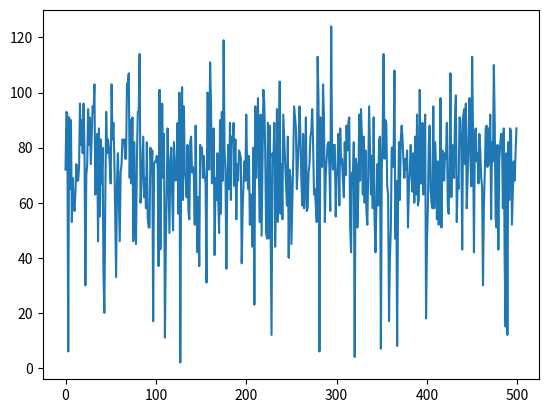

Write the Python code that produced this figure.
import numpy as np
import matplotlib.pyplot as plt
from random import randint
a = np.arange(50000).reshape(500, 100)

i=0
j=0
piso=0
dadoVez=-1
despencar=0;

while i < 500:
    piso=0
    while j<100:
        despencar=randint(1,1000);
        dadoVez=randint(1,6);
        
        if(despencar==452):
            piso=0;
            a[i][j]=piso;
            j+=1
            dadoVez=7
        if(dadoVez==1 or dadoVez==2):
            if(piso>0):
                piso-=1;
            a[i][j]=piso;
            j+=1
        elif(dadoVez==3 or dadoVez==4 or dadoVez==5):

            piso+=1;
            a[i][j]=piso;
            j+=1
        if(dadoVez==6):

            dadoVez=randint(1,6);
            piso+=dadoVez;
            a[i][j]=piso;
            j+=1
        
        
    j=0
    i+=1
print(a)

j=0;
b = np.arange(500).reshape(500, 1)

while j<500:
    b[j][0]=a[j][99]
    j+=1;


plt.plot(b)
plt.show()

